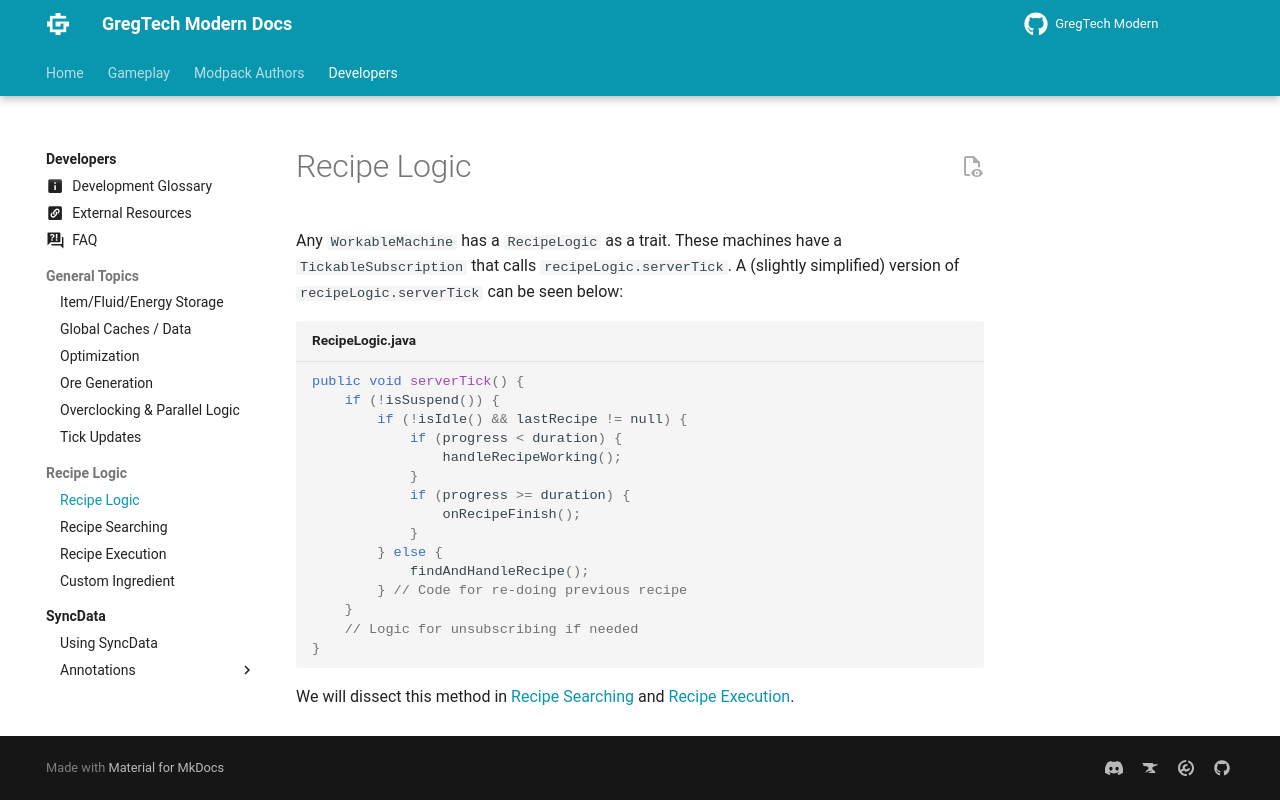

repository: randomusert-s-mods/gregtech-ceu-modern · page: 1.21/Development/Recipe-Logic/Recipe-Logic/index.html · generator: mkdocs

---
title: "Recipe Logic"
---

Any `WorkableMachine` has a `RecipeLogic` as a trait. These machines have a `TickableSubscription` that calls `recipeLogic.serverTick`.
A (slightly simplified) version of `recipeLogic.serverTick` can be seen below:
```java title="RecipeLogic.java"
public void serverTick() {
    if (!isSuspend()) {
        if (!isIdle() && lastRecipe != null) {
            if (progress < duration) {
                handleRecipeWorking();
            }
            if (progress >= duration) {
                onRecipeFinish();
            }
        } else {
            findAndHandleRecipe();
        } // Code for re-doing previous recipe
    }
    // Logic for unsubscribing if needed
}
```

We will dissect this method in [Recipe Searching](./Recipe-Searching.md) and [Recipe Execution](./Recipe-Execution.md).
